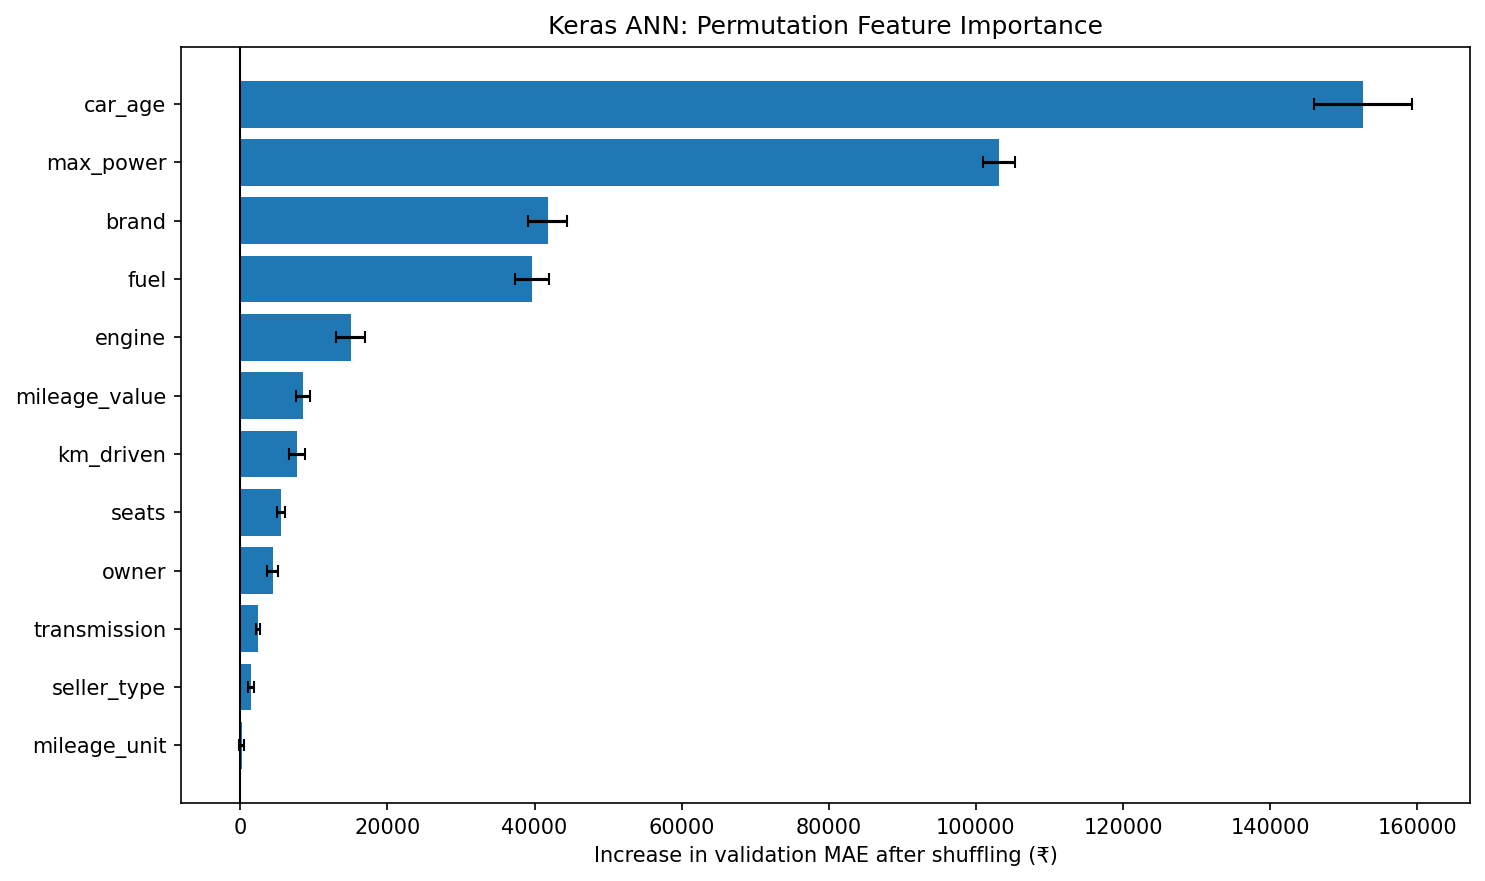

Source data for this figure (header and first rows):
Feature, Mean MAE increase (₹), SD across repeats (₹)
car_age, 152592, 6627
max_power, 103105, 2171
brand, 41778, 2612
fuel, 39633, 2308
engine, 15015, 1972
mileage_value, 8515, 969
km_driven, 7764, 1092
seats, 5544, 576.6
owner, 4385, 712
transmission, 2425, 299
seller_type, 1465, 412.4
mileage_unit, 191.9, 313.9
